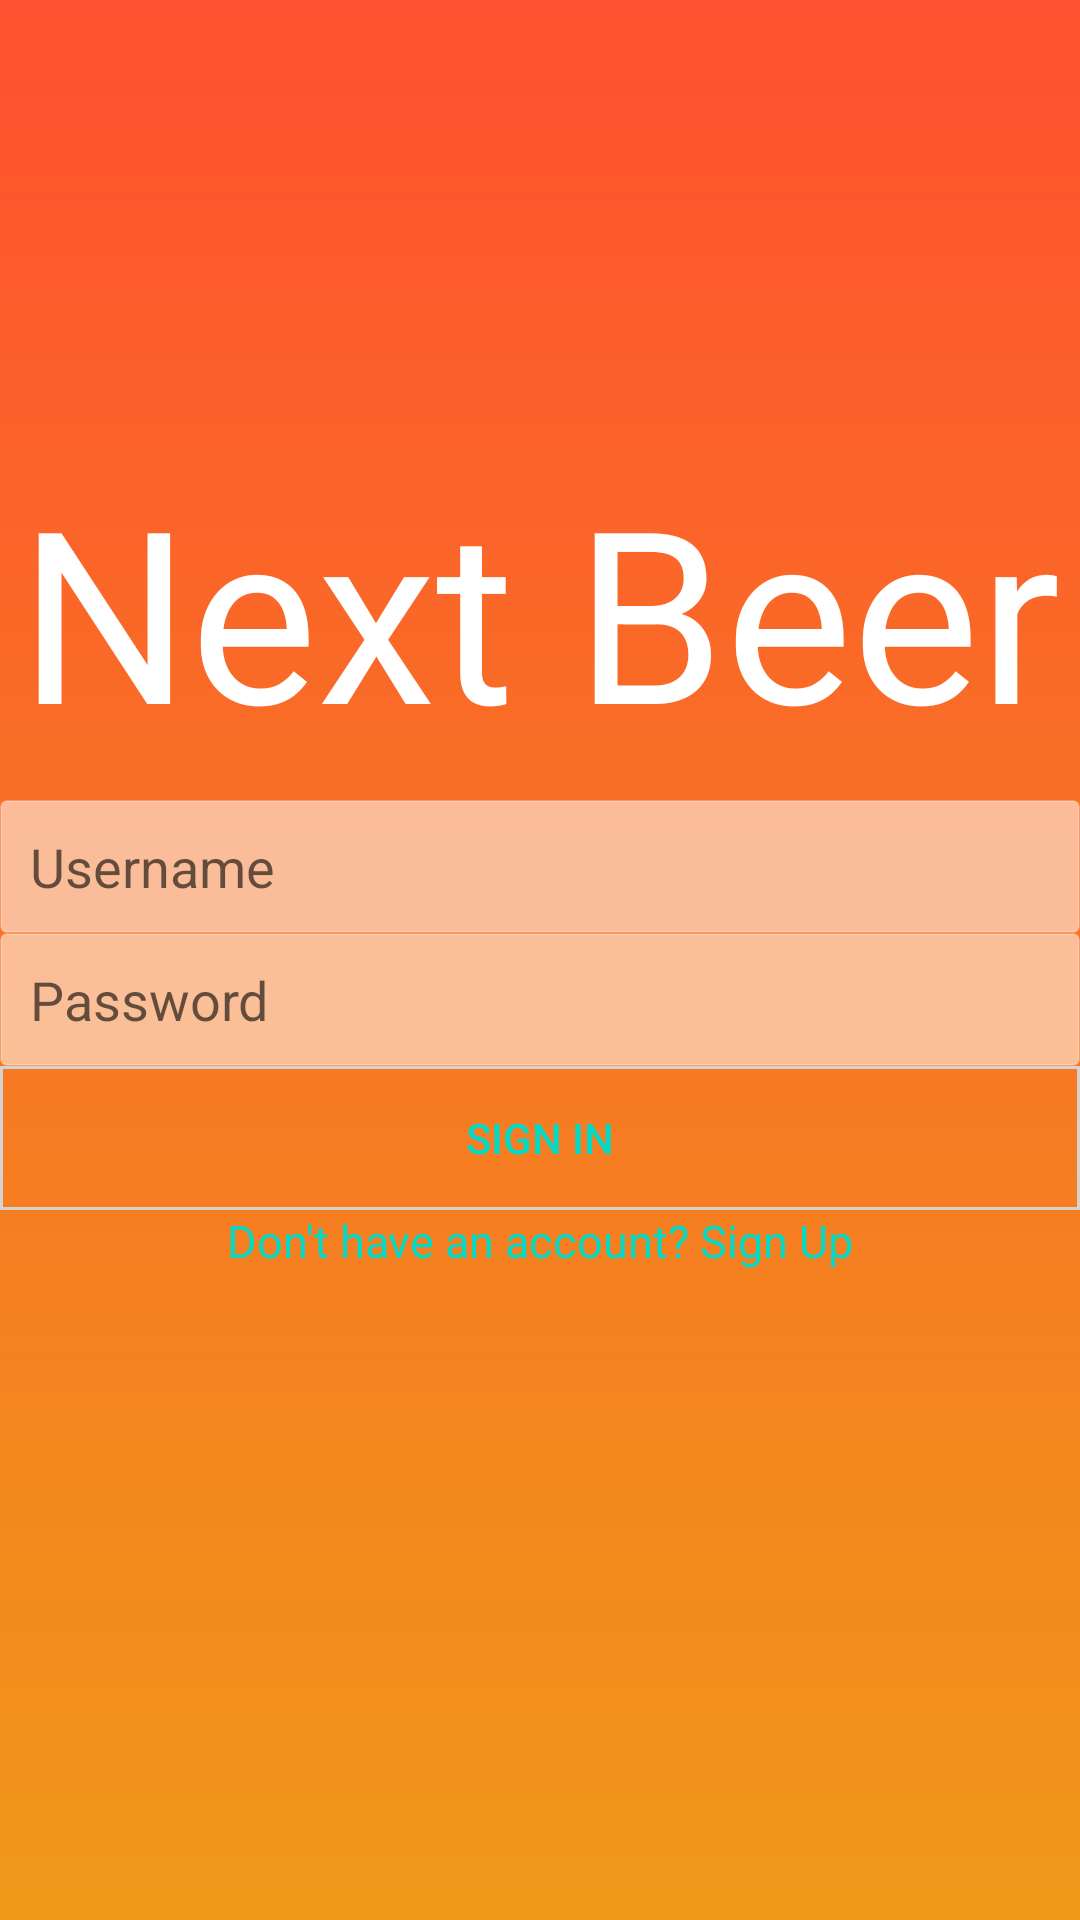

Write the Android layout XML for this screen, with the resource values it uses.
<!-- AndroidManifest.xml: application theme AppTheme.NoActionBar -->
<!-- res/layout/activity_sign_in.xml -->
<?xml version="1.0" encoding="utf-8"?>
<RelativeLayout
    xmlns:android="http://schemas.android.com/apk/res/android"
    xmlns:tools="http://schemas.android.com/tools"
    android:id="@+id/activity_sign_in"
    android:layout_width="match_parent"
    android:layout_height="match_parent"
    tools:context="com.herokuapp.nextbeerback.nextbeer.SignIn"
    android:background="@drawable/gradient_background">

    <TextView
        android:id="@+id/alert_sign_in"
        android:layout_width="match_parent"
        android:layout_height="wrap_content"
        android:layout_centerHorizontal="true"
        android:background="@drawable/red_alert"
        android:layout_marginLeft="@dimen/activity_horizontal_margin"
        android:layout_marginRight="@dimen/activity_horizontal_margin"
        android:layout_marginTop="@dimen/activity_vertical_margin"
        android:layout_marginBottom="@dimen/activity_vertical_margin"
        android:text="@string/alert_sign_in"
        android:textAlignment="center"
        android:padding="@dimen/activity_horizontal_margin"
        android:textColor="#fff"
        android:visibility="invisible"/>

    <TextView
        android:id="@+id/app_name"
        android:layout_width="wrap_content"
        android:layout_height="wrap_content"
        android:text="@string/app_name"
        android:textColor="#fff"
        android:textSize="80sp"
        android:layout_marginTop="150dp"
        android:layout_marginBottom="10dp"
        android:layout_centerHorizontal="true"/>

    <EditText
        android:id="@+id/username_input"
        android:layout_width="match_parent"
        android:layout_height="wrap_content"
        android:hint="@string/username"
        android:layout_below="@id/app_name"
        android:background="@drawable/edit_text"
        android:layout_marginLeft="@dimen/activity_horizontal_margin"
        android:layout_marginRight="@dimen/activity_horizontal_margin"
        android:layout_marginTop="@dimen/activity_vertical_margin"
        android:layout_marginBottom="@dimen/activity_vertical_margin"
        android:padding="10dp"
        android:textColor="@color/colorAccent"/>

    <EditText
        android:id="@+id/password_input"
        android:layout_width="match_parent"
        android:layout_height="wrap_content"
        android:hint="@string/password"
        android:layout_below="@id/username_input"
        android:background="@drawable/edit_text"
        android:layout_marginLeft="@dimen/activity_horizontal_margin"
        android:layout_marginRight="@dimen/activity_horizontal_margin"
        android:padding="10dp"
        android:textColor="@color/colorAccent"
        android:inputType="textPassword"/>

    <Button
        android:id="@+id/sign_in_button"
        android:layout_width="match_parent"
        android:layout_height="wrap_content"
        android:text="@string/sign_in"
        android:onClick="signIn"
        android:layout_below="@id/password_input"
        android:padding="10dp"
        android:layout_marginLeft="@dimen/activity_horizontal_margin"
        android:layout_marginRight="@dimen/activity_horizontal_margin"
        android:layout_marginTop="@dimen/activity_vertical_margin"
        android:layout_marginBottom="@dimen/activity_vertical_margin"
        android:textColor="@color/colorAccent"
        android:background="@drawable/button"/>

    <TextView
        android:id="@+id/sign_up_button"
        android:layout_width="match_parent"
        android:layout_height="wrap_content"
        android:layout_below="@id/sign_in_button"
        android:text="@string/sign_up_text"
        android:textAlignment="center"
        android:textSize="15sp"
        android:onClick="signUp"
        android:textColor="@color/colorAccent"/>

    <android.support.design.widget.TextInputEditText
        android:id="@+id/sign_in_loader"
        android:layout_width="match_parent"
        android:layout_height="match_parent"
        android:text="Loading..."
        android:textStyle="bold"
        android:textSize="30sp"
        android:textAlignment="center"
        android:background="@drawable/button_clicked"
        android:visibility="invisible"/>

</RelativeLayout>
<!-- resources referenced by this layout -->
<resources>
  <!-- drawable button (drawable) -->
  <?xml version="1.0" encoding="utf-8"?>
  <selector xmlns:android="http://schemas.android.com/apk/res/android">
      
      <item android:drawable="@drawable/button_clicked" android:state_pressed="true"/>
      
      <item android:drawable="@drawable/button_clicked" android:state_focused="true"/>
      
      <item android:drawable="@drawable/button_unclicked"/>
  </selector>
  <!-- drawable button_clicked (drawable) -->
  <?xml version="1.0" encoding="utf-8"?>
  <shape xmlns:android="http://schemas.android.com/apk/res/android" android:shape="rectangle">
      <solid android:color="#88D3D3D3" />
      <stroke android:width="1dp"
              android:color="#fff" />
      <corners android:radius="0dp"/>
  </shape>
  <!-- drawable edit_text (drawable) -->
  <?xml version="1.0" encoding="utf-8"?>
  <shape xmlns:android="http://schemas.android.com/apk/res/android" android:shape="rectangle">
      <solid android:color="#88ffffff" />
      <stroke android:width="0.5dp"
              android:color="#44FFFFFF" />
      <corners android:radius="2dp"/>
      <background android:color="#000"/>
  </shape>
  <!-- drawable gradient_background (drawable) -->
  <?xml version="1.0" encoding="utf-8"?>
  <shape xmlns:android="http://schemas.android.com/apk/res/android"
         android:shape="rectangle">
      <gradient
          android:startColor="#FF512F"
          android:endColor="#F09819"
          android:angle="270"/>
  </shape>
  <!-- drawable red_alert (drawable) -->
  <?xml version="1.0" encoding="utf-8"?>
  <shape xmlns:android="http://schemas.android.com/apk/res/android" android:shape="rectangle">
      <solid android:color="#9c2b2e" />
      <stroke android:width="1dp"
              android:color="#e84e4f" />
      <corners android:radius="1dp"/>
  </shape>
  <string name="alert_sign_in">Invalid username or password. Try Again.</string>
  <string name="app_name">Next Beer</string>
  <string name="password">Password</string>
  <string name="sign_in">Sign In</string>
  <string name="sign_up_text">Don\'t have an account? Sign Up</string>
  <string name="username">Username</string>
  <style name="AppTheme.NoActionBar" parent="Theme.AppCompat.Light.DarkActionBar">
          <item name="windowActionBar">false</item>
          <item name="windowNoTitle">true</item>
          <item name="android:windowFullscreen">true</item>
          <item name="colorPrimary">@color/colorPrimary</item>
          <item name="colorPrimaryDark">@color/colorPrimaryDark</item>
          <item name="colorAccent">@color/colorAccent</item>
      </style>
  <!-- drawable button_unclicked (drawable) -->
  <?xml version="1.0" encoding="utf-8"?>
  <shape xmlns:android="http://schemas.android.com/apk/res/android" android:shape="rectangle">
      <stroke android:width="1dp"
              android:color="#D3D3D3" />
      <corners android:radius="0dp"/>
  </shape>
  <!-- not gathered from this repository: default colours our renderer supplied (Android Studio template values) -->
  <color name="colorPrimary">#FF6200EE</color>
  <color name="colorPrimaryDark">#FF3700B3</color>
  <color name="colorAccent">#FF03DAC5</color>
</resources>
